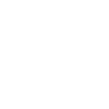
t = 0.00 s
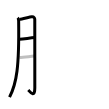
t = 3.25 s
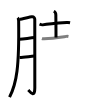
t = 6.50 s
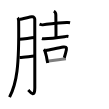
t = 9.50 s
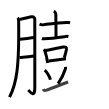
t = 12.75 s
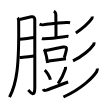
t = 16.00 s

The animated SVG that drew these frames (rendered in a browser with its animation timeline set to each time). Animation: 16 SMIL elements (animate=16); one cycle of 16.00 s.

<svg width="109px" height="109px" viewBox="0 0 px 109px" xmlns="http://www.w3.org/2000/svg" xmlns:xlink="http://www.w3.org/1999/xlink" xml:space="preserve" version="1.1"  baseProfile="full">
<path d="M 17.65,17.77 c 0.85,0.85 0.99,2.07 1,3.1 0.6,45.88 -1.93,62.23 -9.1,76.24" style="fill:none;stroke:black;stroke-width:3;opacity:0">
  <animate attributeType="CSS" attributeName="opacity" from="0" to="1" begin="0s" dur="1s" repeatCount="Indefinite" fill="freeze" />
</path>
<path d="M 19.58,19.37 c 2.92,-0.49 10.73,-2.39 12.11,-2.52 2.47,-0.23 3.09,1.34 3.09,2.73 0,3.31 0.04,49.31 0.04,68.08 0,11.34 -4.97,3.89 -6.55,2.34" style="fill:none;stroke:black;stroke-width:3;opacity:0">
  <animate attributeType="CSS" attributeName="opacity" from="0" to="1" begin="1s" dur="1s" repeatCount="Indefinite" fill="freeze" />
</path>
<path d="M 19.58,39.21 C 23.65,38.85 30.25,38 34.66,37.59" style="fill:none;stroke:black;stroke-width:3;opacity:0">
  <animate attributeType="CSS" attributeName="opacity" from="0" to="1" begin="2s" dur="1s" repeatCount="Indefinite" fill="freeze" />
</path>
<path d="M 19.54,57.59 C 23.88,57.25 29.82,56.53 34.36,56.1" style="fill:none;stroke:black;stroke-width:3;opacity:0">
  <animate attributeType="CSS" attributeName="opacity" from="0" to="1" begin="3s" dur="1s" repeatCount="Indefinite" fill="freeze" />
</path>
<path d="M 39.550982,24.16 c 0.81,0.32 2.29,0.84 3.09,0.69 6.29,-1.1 17.85,-1.85 24.61,-2.3 1.34,-0.09 2.15,0.06 2.82,0.2" style="fill:none;stroke:black;stroke-width:3;opacity:0">
  <animate attributeType="CSS" attributeName="opacity" from="0" to="1" begin="4s" dur="1s" repeatCount="Indefinite" fill="freeze" />
</path>
<path d="M 53.790982,11.26 c 1.14,0.52 2.05,2.49 2.05,3.69 0,4.05 0.17,10.55 0.17,22.64" style="fill:none;stroke:black;stroke-width:3;opacity:0">
  <animate attributeType="CSS" attributeName="opacity" from="0" to="1" begin="5s" dur="1s" repeatCount="Indefinite" fill="freeze" />
</path>
<path d="M 41.96953,38.531534 c 0.58,0.21 1.64,0.12 2.23,0.11 7.87,-0.14 14.25,-1.14 22.2,-2.26 0.96,-0.14 1.55,0.02 2.04,0.12" style="fill:none;stroke:black;stroke-width:3;opacity:0">
  <animate attributeType="CSS" attributeName="opacity" from="0" to="1" begin="6s" dur="1s" repeatCount="Indefinite" fill="freeze" />
</path>
<path d="M 43.96,49.22 c 0.66,0.66 0.92,1.53 1.2,2.52 0.56,1.96 1.36,4.49 1.76,7.24 0.2,1.41 0.64,2.79 0.79,3.98" style="fill:none;stroke:black;stroke-width:3;opacity:0">
  <animate attributeType="CSS" attributeName="opacity" from="0" to="1" begin="7s" dur="1s" repeatCount="Indefinite" fill="freeze" />
</path>
<path d="M 45.83,50.44 c 4.56,-0.82 13.22,-2.71 17.45,-3.39 2.12,-0.34 3.64,0.17 3.11,2.72 -0.52,2.56 -0.96,4.19 -2.13,7.96" style="fill:none;stroke:black;stroke-width:3;opacity:0">
  <animate attributeType="CSS" attributeName="opacity" from="0" to="1" begin="8s" dur="1s" repeatCount="Indefinite" fill="freeze" />
</path>
<path d="M 48.67,60.94 c 2.48,-0.28 8.44,-1.02 13.34,-1.65 1.55,-0.2 2.93,-0.36 3.93,-0.45" style="fill:none;stroke:black;stroke-width:3;opacity:0">
  <animate attributeType="CSS" attributeName="opacity" from="0" to="1" begin="9s" dur="1s" repeatCount="Indefinite" fill="freeze" />
</path>
<path d="M 44.75,70.12 c 1.99,1.7 5.14,7 5.63,9.64" style="fill:none;stroke:black;stroke-width:3;opacity:0">
  <animate attributeType="CSS" attributeName="opacity" from="0" to="1" begin="10s" dur="1s" repeatCount="Indefinite" fill="freeze" />
</path>
<path d="M 65.52,66.89 c 0.12,0.92 0,1.81 -0.34,2.66 -1.22,3.87 -3.02,8.12 -7.06,14.07" style="fill:none;stroke:black;stroke-width:3;opacity:0">
  <animate attributeType="CSS" attributeName="opacity" from="0" to="1" begin="11s" dur="1s" repeatCount="Indefinite" fill="freeze" />
</path>
<path d="M 43.18,89.15 c 0.51,1.15 1.73,1.58 3.43,0.98 C 52.65,88 59.62,85.12 68.13,82" style="fill:none;stroke:black;stroke-width:3;opacity:0">
  <animate attributeType="CSS" attributeName="opacity" from="0" to="1" begin="12s" dur="1s" repeatCount="Indefinite" fill="freeze" />
</path>
<path d="M 92.21,16.5 c 0.09,0.86 0.11,1.53 -0.41,2.23 C 89,22.5 84.38,27.5 75.83,32.92" style="fill:none;stroke:black;stroke-width:3;opacity:0">
  <animate attributeType="CSS" attributeName="opacity" from="0" to="1" begin="13s" dur="1s" repeatCount="Indefinite" fill="freeze" />
</path>
<path d="M 94.05,42.43 c 0.13,1 0.02,1.64 -0.55,2.48 -2.8,4.11 -10.98,11.48 -20.52,15.99" style="fill:none;stroke:black;stroke-width:3;opacity:0">
  <animate attributeType="CSS" attributeName="opacity" from="0" to="1" begin="14s" dur="1s" repeatCount="Indefinite" fill="freeze" />
</path>
<path d="M 97.29,68.59 c 0.1,0.67 -0.06,2.19 -0.62,3.07 C 92.94,77.51 81.88,88.5 63.44,97" style="fill:none;stroke:black;stroke-width:3;opacity:0">
  <animate attributeType="CSS" attributeName="opacity" from="0" to="1" begin="15s" dur="1s" repeatCount="Indefinite" fill="freeze" />
</path>
</svg>
